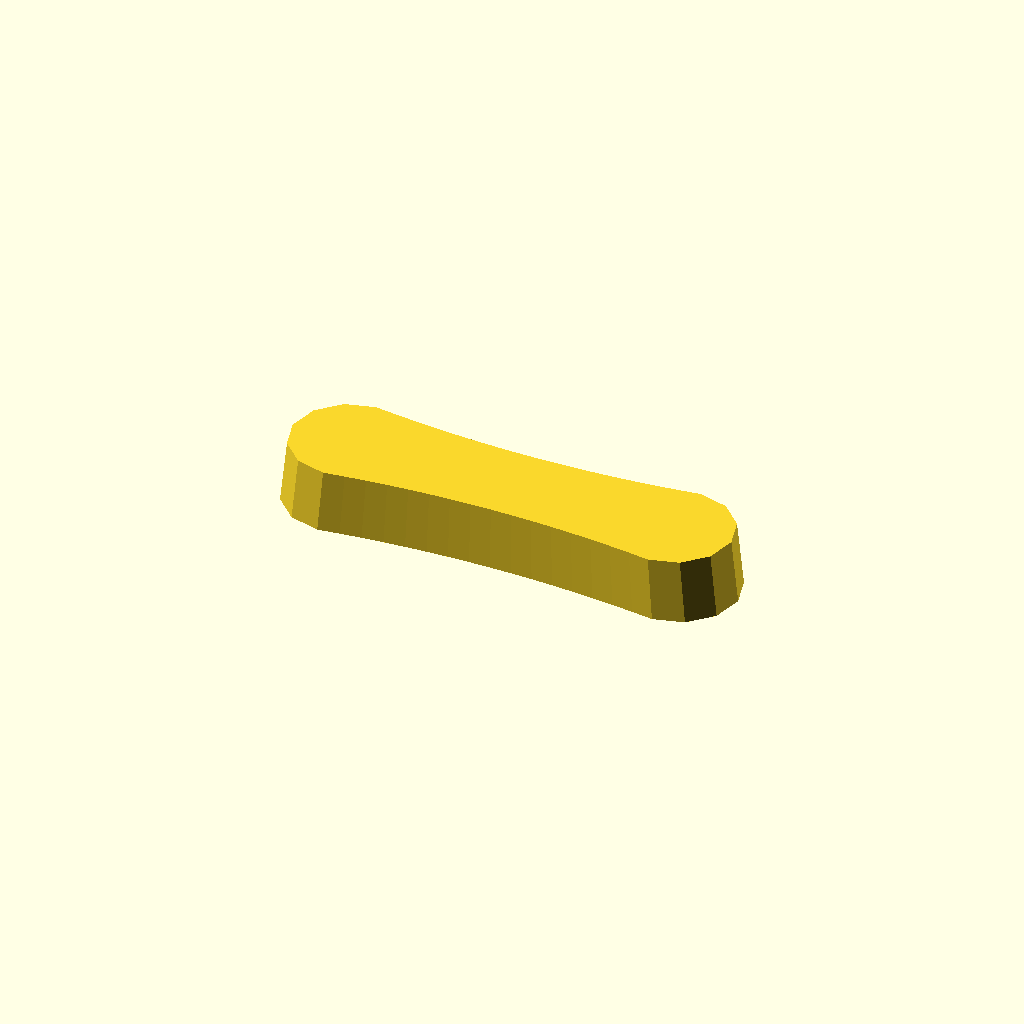
Cell 1 — every parameter at its default value.
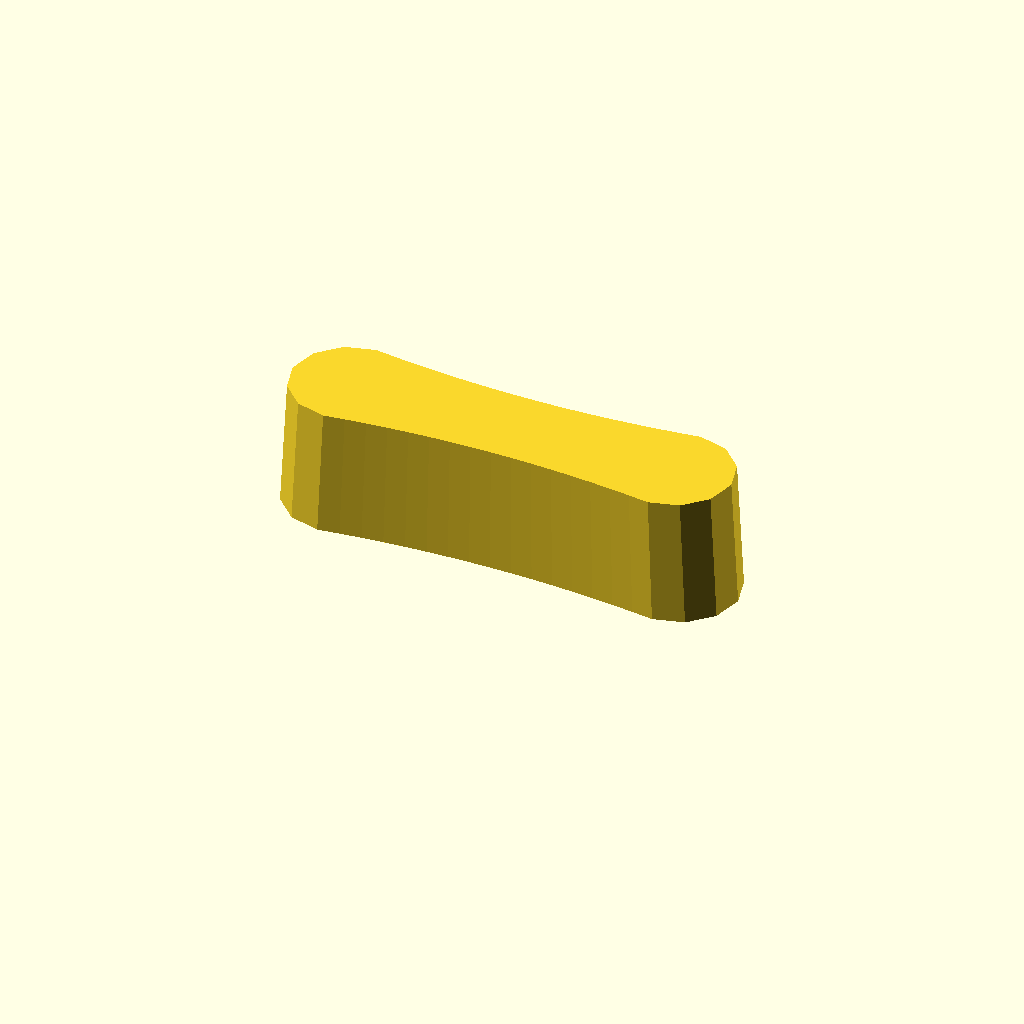
Cell 2 — thickness set to 28, the other parameters unchanged.
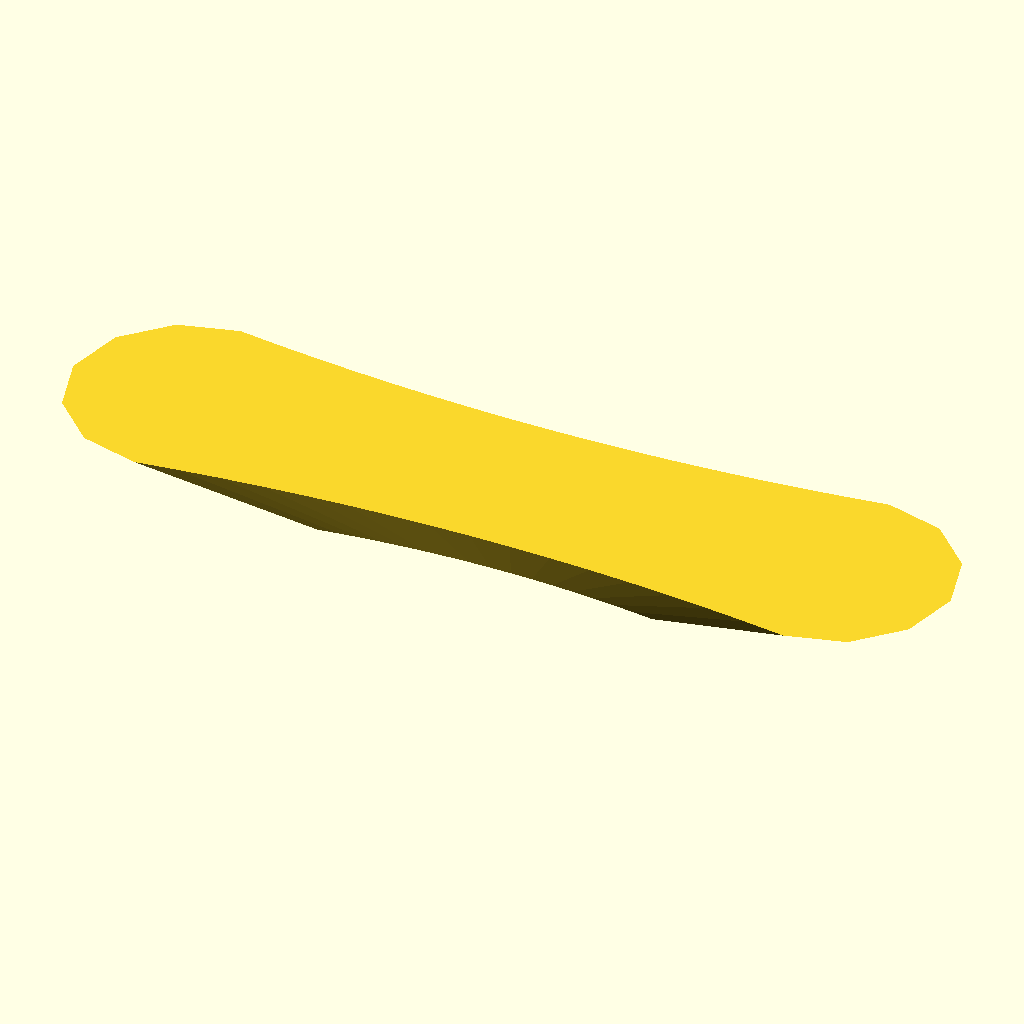
Cell 3: draft = 1.94 (everything else at default).
All cells are drawn from one camera (rotation 55°, 0°, 25°, orthographic, colour scheme Cornfield), so only the parameter changes between them.
OpenSCAD source file optional_data/data/gen2/handles/part_0054.scad:
$fn = 32;

// ----------------------------------------------------------------------
// Handle: 100 x 26 mm grip, 14 mm thick
// ----------------------------------------------------------------------

// --- parameters (mm) ---
length = 100;             // grip length
width = 26;               // grip width
thickness = 14;           // grip thickness
waist = 0.8;              // width factor at the middle
draft = 0.97;             // top face scale of the extrusion

/* ergonomic grip outline, closed spline-like polygon in the XY plane */
grip = [[-37, 13], [-32.375, 12.391], [-27.75, 11.862], [-23.125, 11.416], [-18.5, 11.05], [-13.875, 10.766], [-9.25, 10.562], [-4.625, 10.441], [0, 10.4], [4.625, 10.441], [9.25, 10.562], [13.875, 10.766], [18.5, 11.05], [23.125, 11.416], [27.75, 11.862], [32.375, 12.391], [37, 13], [43.5, 11.258], [48.258, 6.5], [50, 0], [48.258, -6.5], [43.5, -11.258], [37, -13], [37, -13], [32.375, -12.391], [27.75, -11.862], [23.125, -11.416], [18.5, -11.05], [13.875, -10.766], [9.25, -10.562], [4.625, -10.441], [0, -10.4], [-4.625, -10.441], [-9.25, -10.562], [-13.875, -10.766], [-18.5, -11.05], [-23.125, -11.416], [-27.75, -11.862], [-32.375, -12.391], [-37, -13], [-43.5, -11.258], [-48.258, -6.5], [-50, 0], [-48.258, 6.5], [-43.5, 11.258], [-37, 13]];

module grip_body() {
  linear_extrude(height = thickness, scale = draft) polygon(grip);
}

difference() {
  union() {
    grip_body();
  }
}
Parameter table extracted from the source (name, type, default, range or options):
length: number, default 100
width: number, default 26
thickness: number, default 14
waist: number, default 0.8
draft: number, default 0.97
